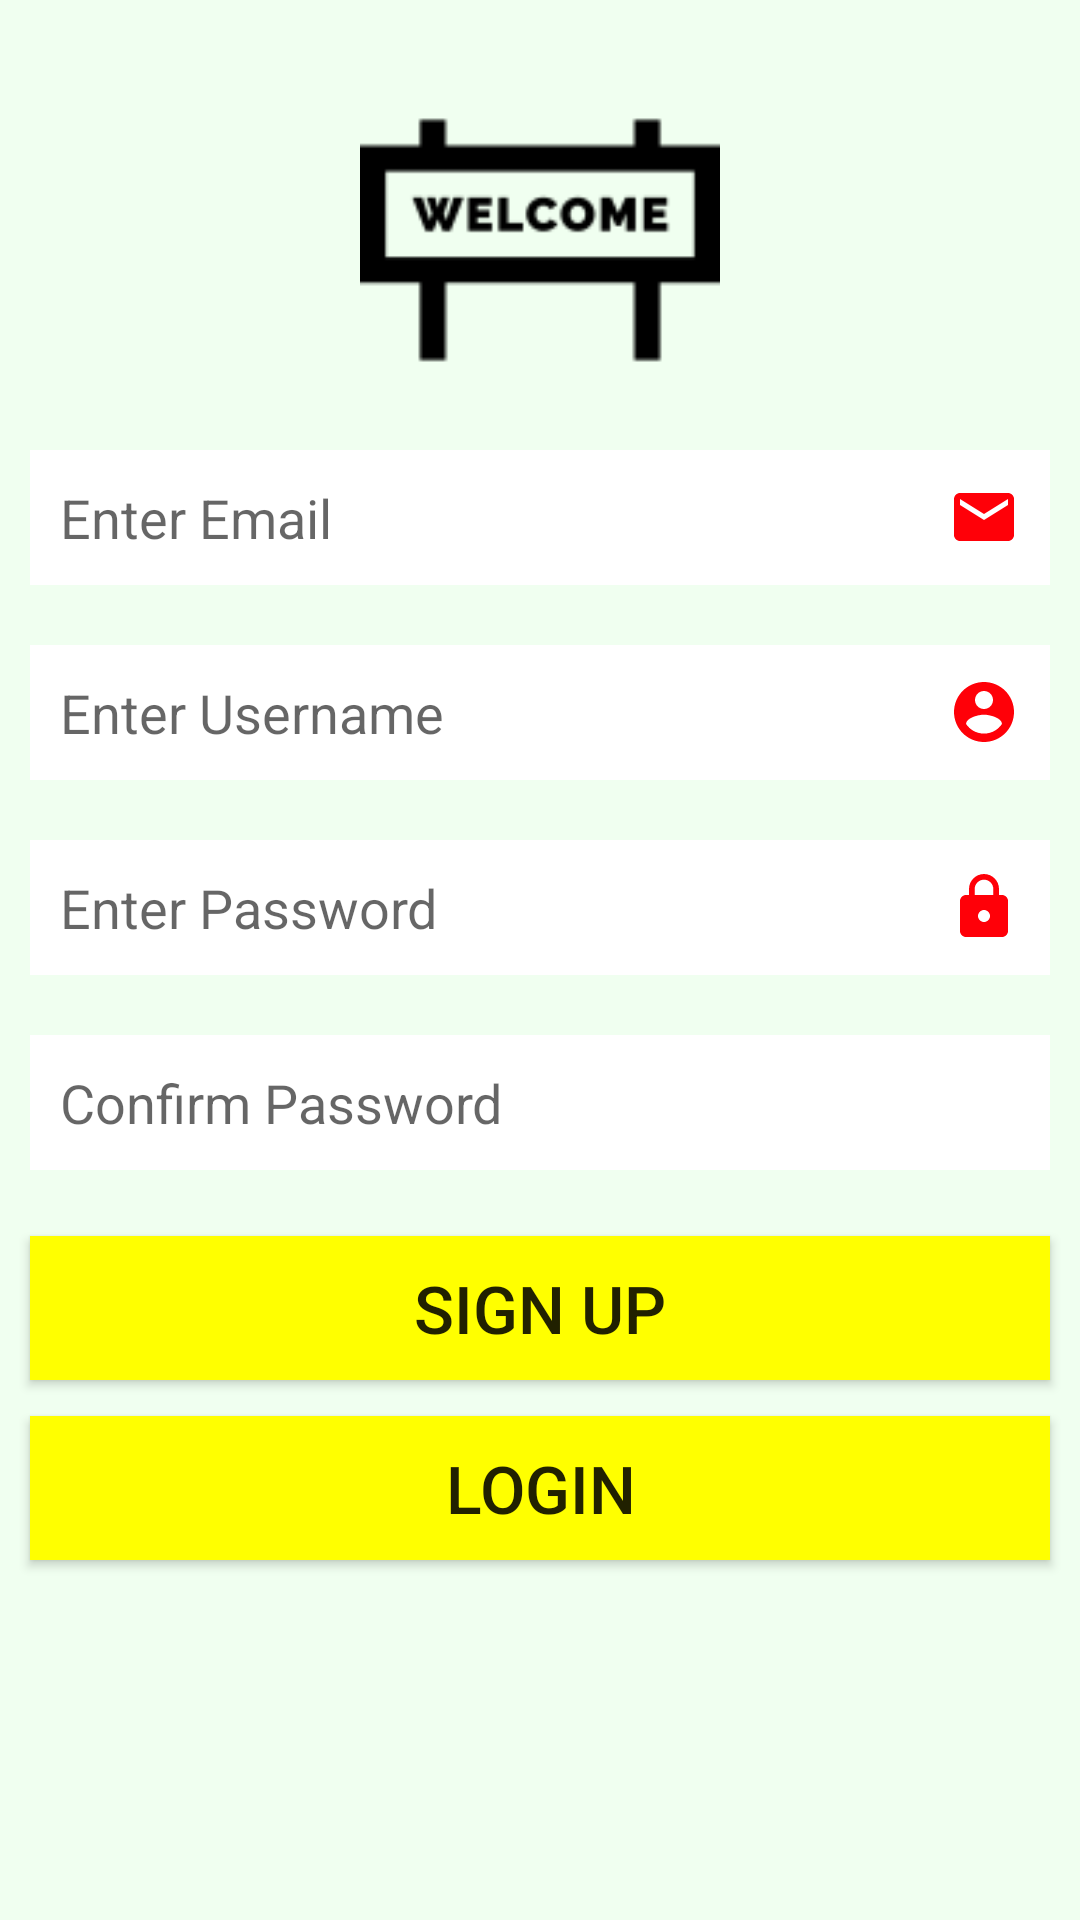

Here is an Android app screen rendered from its layout file. Give the layout XML and the strings, colors and styles it references.
<!-- AndroidManifest.xml: application theme Theme.OnlineStoreAppKotlin -->
<!-- res/layout/activity_sign_up.xml -->
<?xml version="1.0" encoding="utf-8"?>
<LinearLayout xmlns:android="http://schemas.android.com/apk/res/android"
    xmlns:app="http://schemas.android.com/apk/res-auto"
    xmlns:tools="http://schemas.android.com/tools"
    android:layout_width="match_parent"
    android:layout_height="match_parent"
    tools:context=".SignUpActivity"
    android:background="#F0FFF0"
    android:orientation="vertical">


    <ImageView
        android:id="@+id/imageView"
        android:layout_width="wrap_content"
        android:layout_height="119dp"
        android:layout_weight="1"
        android:layout_gravity="center_horizontal"
        app:srcCompat="@drawable/welcome"
        android:layout_marginTop="20dp"/>
    <EditText
        android:id="@+id/sign_up_layout_edtEmail"
        android:layout_width="match_parent"
        android:layout_height="45dp"
        android:background="#ffff"
        android:textColor="@color/black"
        android:hint="Enter Email"
        android:textSize="18sp"
        android:layout_margin="10dp"
        android:inputType="textEmailAddress"
        android:padding="10dp"
        android:drawableRight="@drawable/ic_baseline_email_24"/>

    <EditText
        android:id="@+id/sign_up_layout_edtUsername"
        android:layout_width="match_parent"
        android:layout_height="45dp"
        android:background="#ffff"
        android:textColor="@color/black"
        android:hint="Enter Username"
        android:textSize="18sp"
        android:layout_margin="10dp"
        android:inputType="textPersonName"
        android:padding="10dp"
        android:drawableRight="@drawable/ic_baseline_account_circle_24"/>


    <EditText
        android:id="@+id/sign_up_layout_edtPass"
        android:layout_width="match_parent"
        android:layout_height="45dp"
        android:background="#ffff"
        android:textColor="@color/black"
        android:hint="Enter Password"
        android:inputType="textPassword"
        android:textSize="18sp"
        android:layout_margin="10dp"
        android:padding="10dp"
        android:drawableRight="@drawable/ic_baseline_lock_24"
        />
    <EditText
        android:id="@+id/sign_up_layout_edtConfirmPass"
        android:layout_width="match_parent"
        android:layout_height="45dp"
        android:background="#ffff"
        android:textColor="@color/black"
        android:hint="Confirm Password"
        android:textSize="18sp"
        android:layout_margin="10dp"
       android:padding="10dp"
        android:inputType="textPassword"
        android:drawableRight="@drawable/ic_baseline_check_24"/>

    <Button
        android:layout_width="match_parent"
        android:layout_height="wrap_content"
        android:text="Sign up"
        android:layout_marginRight="10dp"
        android:layout_marginLeft="10dp"
        android:layout_gravity="center_horizontal"
        android:layout_marginTop="12dp"
        android:textSize="22sp"
        android:background="#FFFF00"
        android:id="@+id/sign_up_layout_btnSignup"/>

    <Button

        android:layout_width="match_parent"
        android:layout_height="wrap_content"
        android:text="login"
        android:layout_marginRight="10dp"
        android:layout_marginLeft="10dp"
        android:layout_gravity="center_horizontal"
        android:layout_marginTop="12dp"
        android:textSize="22sp"
        android:background="#FFFF00"
        android:id="@+id/sign_up_layout_btnLogin"
        android:layout_marginBottom="120dp"/>


</LinearLayout>
<!-- resources referenced by this layout -->
<resources>
  <!-- drawable ic_baseline_account_circle_24 (drawable) -->
  <vector android:height="24dp" android:tint="#FF0008"
      android:viewportHeight="24" android:viewportWidth="24"
      android:width="24dp" xmlns:android="http://schemas.android.com/apk/res/android">
      <path android:fillColor="@android:color/white" android:pathData="M12,2C6.48,2 2,6.48 2,12s4.48,10 10,10 10,-4.48 10,-10S17.52,2 12,2zM12,5c1.66,0 3,1.34 3,3s-1.34,3 -3,3 -3,-1.34 -3,-3 1.34,-3 3,-3zM12,19.2c-2.5,0 -4.71,-1.28 -6,-3.22 0.03,-1.99 4,-3.08 6,-3.08 1.99,0 5.97,1.09 6,3.08 -1.29,1.94 -3.5,3.22 -6,3.22z"/>
  </vector>
  <!-- drawable ic_baseline_email_24 (drawable) -->
  <vector android:height="24dp" android:tint="#FF0008"
      android:viewportHeight="24" android:viewportWidth="24"
      android:width="24dp" xmlns:android="http://schemas.android.com/apk/res/android">
      <path android:fillColor="@android:color/white" android:pathData="M20,4L4,4c-1.1,0 -1.99,0.9 -1.99,2L2,18c0,1.1 0.9,2 2,2h16c1.1,0 2,-0.9 2,-2L22,6c0,-1.1 -0.9,-2 -2,-2zM20,8l-8,5 -8,-5L4,6l8,5 8,-5v2z"/>
  </vector>
  <!-- drawable ic_baseline_lock_24 (drawable) -->
  <vector android:height="24dp" android:tint="#FF0008"
      android:viewportHeight="24" android:viewportWidth="24"
      android:width="24dp" xmlns:android="http://schemas.android.com/apk/res/android">
      <path android:fillColor="@android:color/white" android:pathData="M18,8h-1L17,6c0,-2.76 -2.24,-5 -5,-5S7,3.24 7,6v2L6,8c-1.1,0 -2,0.9 -2,2v10c0,1.1 0.9,2 2,2h12c1.1,0 2,-0.9 2,-2L20,10c0,-1.1 -0.9,-2 -2,-2zM12,17c-1.1,0 -2,-0.9 -2,-2s0.9,-2 2,-2 2,0.9 2,2 -0.9,2 -2,2zM15.1,8L8.9,8L8.9,6c0,-1.71 1.39,-3.1 3.1,-3.1 1.71,0 3.1,1.39 3.1,3.1v2z"/>
  </vector>
  <!-- drawable welcome: png bitmap (drawable-v24, 1751 bytes) -->
  <style name="Theme.OnlineStoreAppKotlin" parent="Theme.MaterialComponents.DayNight.DarkActionBar">
          
          <item name="colorPrimary">@color/purple_500</item>
          <item name="colorPrimaryVariant">@color/purple_700</item>
          <item name="colorOnPrimary">@color/white</item>
          
          <item name="colorSecondary">@color/teal_200</item>
          <item name="colorSecondaryVariant">@color/teal_700</item>
          <item name="colorOnSecondary">@color/black</item>
          
          <item name="android:statusBarColor" tools:targetApi="l">?attr/colorPrimaryVariant</item>
          
      </style>
  <!-- not gathered from this repository: default colours our renderer supplied (Android Studio template values) -->
  <color name="purple_500">#FF6200EE</color>
  <color name="purple_700">#FF3700B3</color>
  <color name="teal_200">#FF03DAC5</color>
  <color name="teal_700">#FF018786</color>
  <color name="black">#FF000000</color>
  <color name="white">#FFFFFFFF</color>
</resources>
